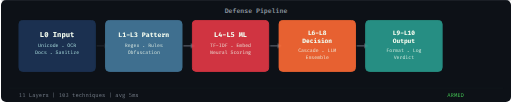
t = 0.00 s
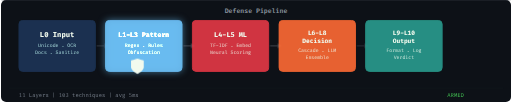
t = 1.53 s
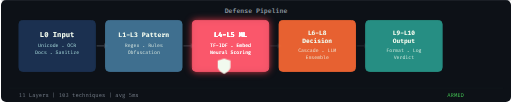
t = 3.07 s
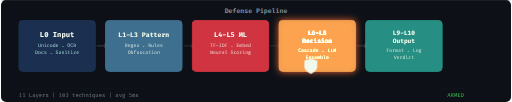
t = 4.60 s
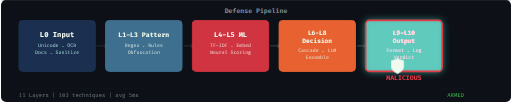
t = 6.13 s
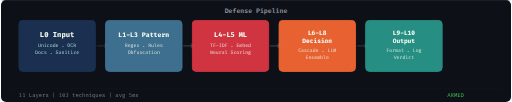
t = 7.67 s

The animated SVG that drew these frames (rendered in a browser with its animation timeline set to each time). Animation: 10 CSS @keyframes rules; one cycle of 9.20 s, repeats indefinitely.

<svg xmlns="http://www.w3.org/2000/svg" width="800" height="160" viewBox="0 0 800 160">
  <style>
    /* ── Fonts ── */
    .mono { font-family: 'Fira Code', 'Consolas', 'Liberation Mono', monospace; }

    /* ── Shield movement: travels across 5 stage boxes ──
         Each box is 120px wide, gap 16px, first box at x=28.
         Shield starts at x=28 and ends at x=572.
         Total cycle: 7s traverse + 1s pause = 8s */
    @keyframes shieldMove {
      0%        { transform: translateX(0px);   opacity: 0; }
      2%        { transform: translateX(0px);   opacity: 1; }
      /* Stage 0: x=28,  hold 0-16.6% */
      14%       { transform: translateX(0px);   opacity: 1; }
      /* Stage 1: x=164, hold ~16.6-33.2% */
      16.6%     { transform: translateX(136px); opacity: 1; }
      28%       { transform: translateX(136px); opacity: 1; }
      /* Stage 2: x=300, hold ~33.2-49.8% */
      33.2%     { transform: translateX(272px); opacity: 1; }
      44%       { transform: translateX(272px); opacity: 1; }
      /* Stage 3: x=436, hold ~49.8-66.4% */
      49.8%     { transform: translateX(408px); opacity: 1; }
      60%       { transform: translateX(408px); opacity: 1; }
      /* Stage 4: x=572, hold ~66.4-83% */
      66.4%     { transform: translateX(544px); opacity: 1; }
      78%       { transform: translateX(544px); opacity: 1; }
      /* Exit */
      85%       { transform: translateX(680px); opacity: 0.3; }
      87%       { transform: translateX(700px); opacity: 0; }
      100%      { transform: translateX(700px); opacity: 0; }
    }

    /* ── Stage box glow: each stage lights up when shield is inside ── */
    @keyframes glowStage0 {
      0%, 2%     { filter: brightness(1); }
      3%, 14%    { filter: brightness(1.6) drop-shadow(0 0 6px #1D3557); }
      16%, 100%  { filter: brightness(1); }
    }
    @keyframes glowStage1 {
      0%, 15%    { filter: brightness(1); }
      17%, 28%   { filter: brightness(1.6) drop-shadow(0 0 6px #457B9D); }
      30%, 100%  { filter: brightness(1); }
    }
    @keyframes glowStage2 {
      0%, 31%    { filter: brightness(1); }
      33%, 44%   { filter: brightness(1.6) drop-shadow(0 0 6px #E63946); }
      46%, 100%  { filter: brightness(1); }
    }
    @keyframes glowStage3 {
      0%, 48%    { filter: brightness(1); }
      50%, 60%   { filter: brightness(1.6) drop-shadow(0 0 6px #FF6B35); }
      62%, 100%  { filter: brightness(1); }
    }
    @keyframes glowStage4 {
      0%, 64%    { filter: brightness(1); }
      66%, 78%   { filter: brightness(1.6) drop-shadow(0 0 6px #2A9D8F); }
      80%, 100%  { filter: brightness(1); }
    }

    /* ── Verdict alternation: green/red glow after shield arrives ── */
    @keyframes verdictGlow {
      0%, 63%   { opacity: 0; }
      66%, 78%  { opacity: 1; }
      80%, 100% { opacity: 0; }
    }
    @keyframes verdictSafe {
      0%, 63%       { opacity: 0; }
      66%           { opacity: 1; }
      72%           { opacity: 1; }
      73%, 100%     { opacity: 0; }
    }
    @keyframes verdictMalicious {
      0%, 72%       { opacity: 0; }
      73%           { opacity: 1; }
      78%           { opacity: 1; }
      80%, 100%     { opacity: 0; }
    }

    /* ── Arrow pulse ── */
    @keyframes arrowPulse {
      0%, 100% { opacity: 0.25; }
      50%      { opacity: 0.6; }
    }

    /* ── Apply animations ── */
    .shield    { animation: shieldMove 8s ease-in-out infinite; opacity: 0; }
    .stage0    { animation: glowStage0 8s ease-in-out infinite; }
    .stage1    { animation: glowStage1 8s ease-in-out infinite; }
    .stage2    { animation: glowStage2 8s ease-in-out infinite; }
    .stage3    { animation: glowStage3 8s ease-in-out infinite; }
    .stage4    { animation: glowStage4 8s ease-in-out infinite; }
    .verdict-safe      { animation: verdictSafe 8s ease-in-out infinite; opacity: 0; }
    .verdict-malicious { animation: verdictMalicious 8s ease-in-out infinite; opacity: 0; }
    .arrow     { animation: arrowPulse 2s ease-in-out infinite; }
  </style>

  <defs>
    <!-- Shield icon path (simple badge/shield shape, ~20x24) -->
    <path id="shieldIcon" d="M10 0 C10 0 0 3 0 3 L0 13 C0 19 10 24 10 24 C10 24 20 19 20 13 L20 3 C20 3 10 0 10 0 Z" fill="#F1FAEE"/>
    <!-- Glow filter for verdict -->
    <filter id="glowGreen" x="-30%" y="-30%" width="160%" height="160%">
      <feGaussianBlur stdDeviation="4" result="blur"/>
      <feFlood flood-color="#3fb950" flood-opacity="0.6" result="color"/>
      <feComposite in="color" in2="blur" operator="in" result="glow"/>
      <feMerge><feMergeNode in="glow"/><feMergeNode in="SourceGraphic"/></feMerge>
    </filter>
    <filter id="glowRed" x="-30%" y="-30%" width="160%" height="160%">
      <feGaussianBlur stdDeviation="4" result="blur"/>
      <feFlood flood-color="#E63946" flood-opacity="0.6" result="color"/>
      <feComposite in="color" in2="blur" operator="in" result="glow"/>
      <feMerge><feMergeNode in="glow"/><feMergeNode in="SourceGraphic"/></feMerge>
    </filter>
  </defs>

  <!-- ── Background ── -->
  <rect width="800" height="160" rx="8" fill="#0d1117"/>
  <!-- Subtle top border -->
  <rect width="800" height="1" y="0" rx="8" fill="#30363d" opacity="0.5"/>

  <!-- ── Title ── -->
  <text x="400" y="20" text-anchor="middle" class="mono" fill="#8b949e" font-size="10" font-weight="600">Defense Pipeline</text>

  <!-- ════════════════════════════════════════════════════════
       STAGE BOXES — 5 boxes, each 120x80, spaced 16px apart
       Starting x=28, y=32
       Box positions: 28, 164, 300, 436, 572
       ════════════════════════════════════════════════════════ -->

  <!-- Stage 0: INPUT (#1D3557) -->
  <g class="stage0">
    <rect x="28" y="32" width="120" height="80" rx="6" fill="#1D3557" stroke="#1D3557" stroke-width="1.5" opacity="0.9"/>
    <text x="88" y="58" text-anchor="middle" class="mono" fill="#F1FAEE" font-size="11" font-weight="bold">L0 Input</text>
    <text x="88" y="73" text-anchor="middle" class="mono" fill="#A8DADC" font-size="7.5">Unicode . OCR</text>
    <text x="88" y="84" text-anchor="middle" class="mono" fill="#A8DADC" font-size="7.5">Docs . Sanitize</text>
  </g>

  <!-- Arrow 0-1 -->
  <g class="arrow" style="animation-delay: 0s;">
    <line x1="150" y1="72" x2="162" y2="72" stroke="#6e7681" stroke-width="1.5"/>
    <polygon points="162,68 162,76 168,72" fill="#6e7681"/>
  </g>

  <!-- Stage 1: PATTERN (#457B9D) -->
  <g class="stage1">
    <rect x="164" y="32" width="120" height="80" rx="6" fill="#457B9D" stroke="#457B9D" stroke-width="1.5" opacity="0.9"/>
    <text x="224" y="58" text-anchor="middle" class="mono" fill="#F1FAEE" font-size="10" font-weight="bold">L1-L3 Pattern</text>
    <text x="224" y="73" text-anchor="middle" class="mono" fill="#F1FAEE" font-size="7.5" opacity="0.8">Regex . Rules</text>
    <text x="224" y="84" text-anchor="middle" class="mono" fill="#F1FAEE" font-size="7.5" opacity="0.8">Obfuscation</text>
  </g>

  <!-- Arrow 1-2 -->
  <g class="arrow" style="animation-delay: 0.4s;">
    <line x1="286" y1="72" x2="298" y2="72" stroke="#6e7681" stroke-width="1.5"/>
    <polygon points="298,68 298,76 304,72" fill="#6e7681"/>
  </g>

  <!-- Stage 2: ML (#E63946) -->
  <g class="stage2">
    <rect x="300" y="32" width="120" height="80" rx="6" fill="#E63946" stroke="#E63946" stroke-width="1.5" opacity="0.9"/>
    <text x="360" y="58" text-anchor="middle" class="mono" fill="#F1FAEE" font-size="10.5" font-weight="bold">L4-L5 ML</text>
    <text x="360" y="73" text-anchor="middle" class="mono" fill="#F1FAEE" font-size="7.5" opacity="0.8">TF-IDF . Embed</text>
    <text x="360" y="84" text-anchor="middle" class="mono" fill="#F1FAEE" font-size="7.5" opacity="0.8">Neural Scoring</text>
  </g>

  <!-- Arrow 2-3 -->
  <g class="arrow" style="animation-delay: 0.8s;">
    <line x1="422" y1="72" x2="434" y2="72" stroke="#6e7681" stroke-width="1.5"/>
    <polygon points="434,68 434,76 440,72" fill="#6e7681"/>
  </g>

  <!-- Stage 3: DECISION (#FF6B35) -->
  <g class="stage3">
    <rect x="436" y="32" width="120" height="80" rx="6" fill="#FF6B35" stroke="#FF6B35" stroke-width="1.5" opacity="0.9"/>
    <text x="496" y="55" text-anchor="middle" class="mono" fill="#F1FAEE" font-size="9.5" font-weight="bold">L6-L8</text>
    <text x="496" y="67" text-anchor="middle" class="mono" fill="#F1FAEE" font-size="9.5" font-weight="bold">Decision</text>
    <text x="496" y="82" text-anchor="middle" class="mono" fill="#F1FAEE" font-size="7.5" opacity="0.8">Cascade . LLM</text>
    <text x="496" y="93" text-anchor="middle" class="mono" fill="#F1FAEE" font-size="7.5" opacity="0.8">Ensemble</text>
  </g>

  <!-- Arrow 3-4 -->
  <g class="arrow" style="animation-delay: 1.2s;">
    <line x1="558" y1="72" x2="570" y2="72" stroke="#6e7681" stroke-width="1.5"/>
    <polygon points="570,68 570,76 576,72" fill="#6e7681"/>
  </g>

  <!-- Stage 4: OUTPUT (#2A9D8F) — base state -->
  <g class="stage4">
    <rect x="572" y="32" width="120" height="80" rx="6" fill="#2A9D8F" stroke="#2A9D8F" stroke-width="1.5" opacity="0.9"/>
    <text x="632" y="55" text-anchor="middle" class="mono" fill="#F1FAEE" font-size="9.5" font-weight="bold">L9-L10</text>
    <text x="632" y="67" text-anchor="middle" class="mono" fill="#F1FAEE" font-size="9.5" font-weight="bold">Output</text>
    <text x="632" y="82" text-anchor="middle" class="mono" fill="#F1FAEE" font-size="7.5" opacity="0.8">Format . Log</text>
    <text x="632" y="93" text-anchor="middle" class="mono" fill="#F1FAEE" font-size="7.5" opacity="0.8">Verdict</text>
  </g>

  <!-- ══ Verdict overlays: green SAFE and red MALICIOUS ══ -->
  <!-- Green SAFE overlay -->
  <g class="verdict-safe">
    <rect x="572" y="32" width="120" height="80" rx="6" fill="#3fb950" opacity="0.2" filter="url(#glowGreen)"/>
    <rect x="572" y="32" width="120" height="80" rx="6" fill="none" stroke="#3fb950" stroke-width="2.5"/>
    <text x="632" y="126" text-anchor="middle" class="mono" fill="#3fb950" font-size="10" font-weight="bold">SAFE</text>
  </g>

  <!-- Red MALICIOUS overlay -->
  <g class="verdict-malicious">
    <rect x="572" y="32" width="120" height="80" rx="6" fill="#E63946" opacity="0.2" filter="url(#glowRed)"/>
    <rect x="572" y="32" width="120" height="80" rx="6" fill="none" stroke="#E63946" stroke-width="2.5"/>
    <text x="632" y="126" text-anchor="middle" class="mono" fill="#E63946" font-size="10" font-weight="bold">MALICIOUS</text>
  </g>

  <!-- ══ SHIELD CHARACTER ══
       Positioned at the first box, animated with translateX.
       The shield is centered inside each 120px box.
       Box center x = box_left + 50 (so icon left = box_left + 50 - 10 = box_left + 40).
       First box starts at x=28 so shield x = 68. Vertical: below sublabels, y=92. -->
  <g class="shield">
    <use href="#shieldIcon" x="68" y="92"/>
  </g>

  <!-- ── Bottom status bar ── -->
  <line x1="12" y1="138" x2="788" y2="138" stroke="#30363d" stroke-width="0.5" opacity="0.4"/>
  <text x="28" y="152" class="mono" fill="#6e7681" font-size="8.5">11 Layers | 103 techniques | avg 5ms</text>
  <text x="700" y="152" class="mono" fill="#3fb950" font-size="8.5">ARMED</text>
</svg>